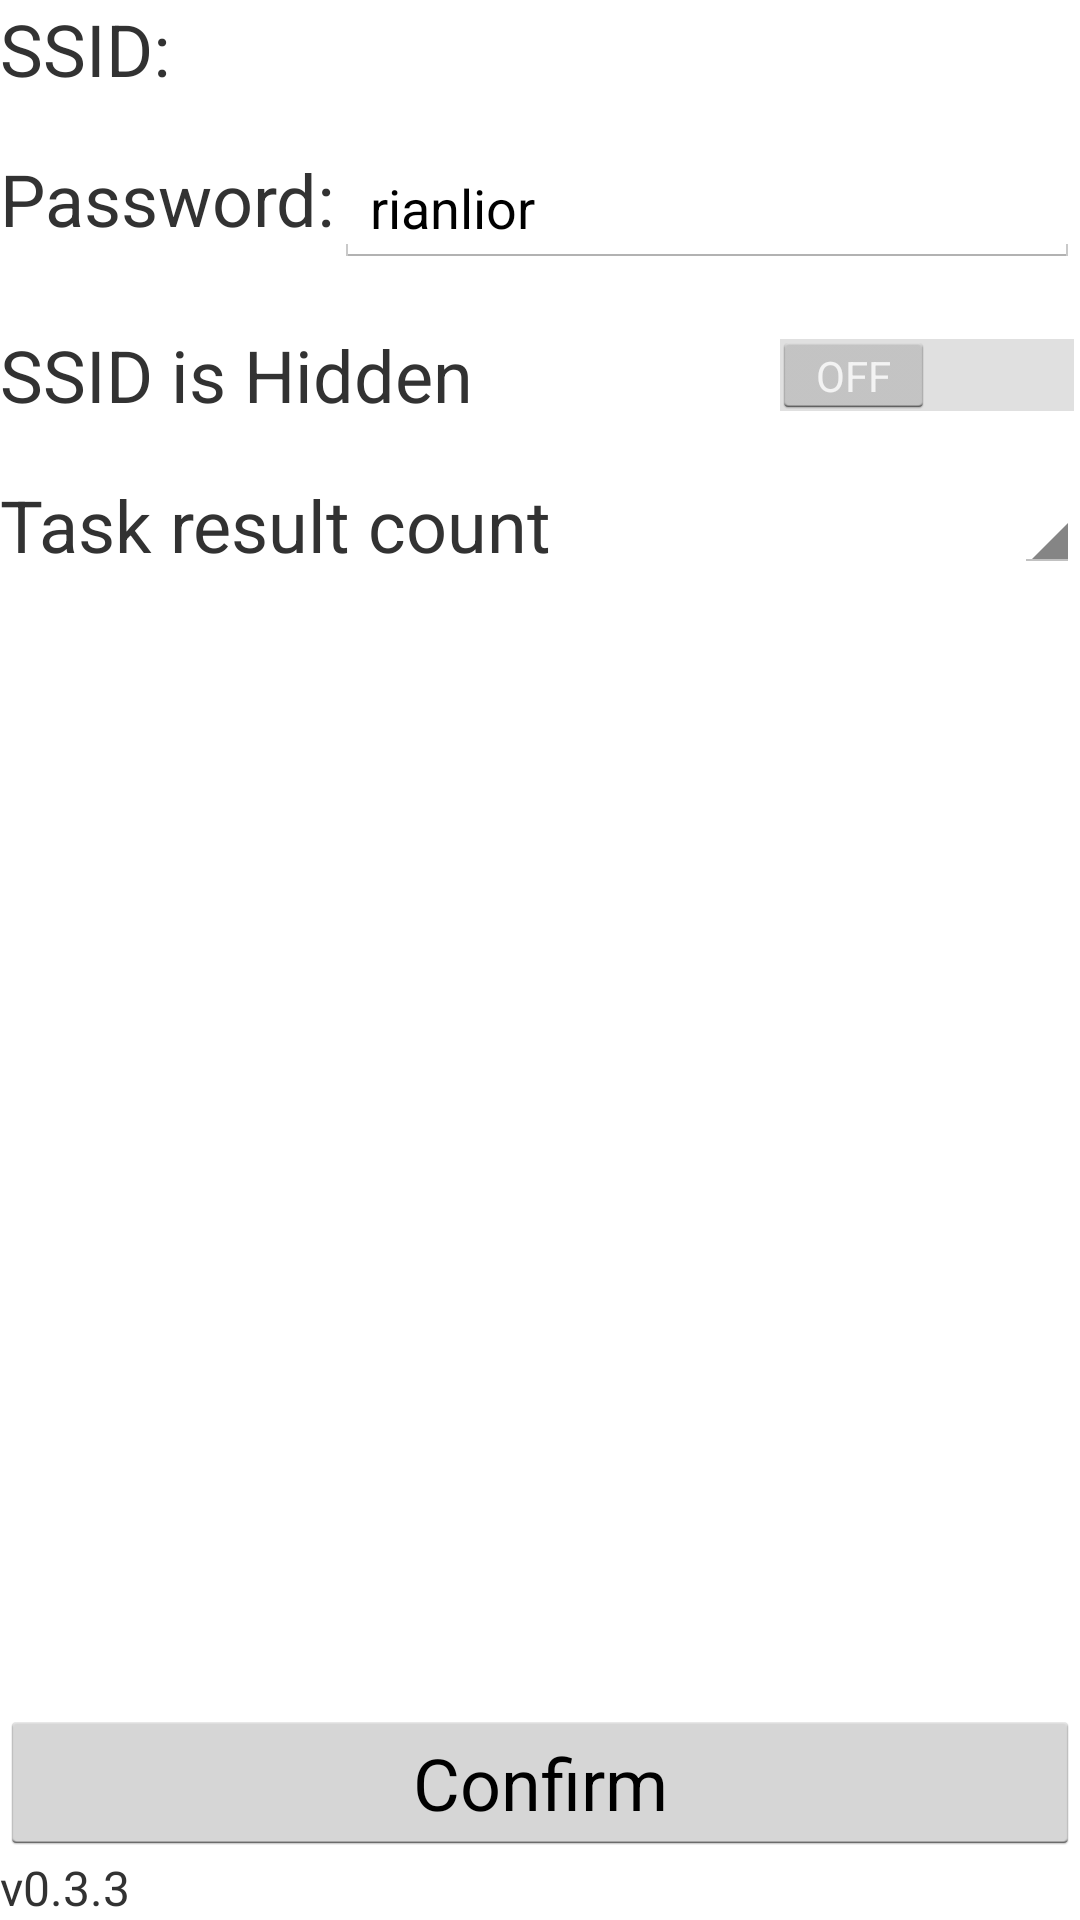

Here is an Android app screen rendered from its layout file. Give the layout XML and the strings, colors and styles it references.
<!-- AndroidManifest.xml: application theme android:Theme.Holo.Light.NoActionBar.Fullscreen -->
<!-- res/layout/esptouch_demo_activity.xml -->
<LinearLayout xmlns:android="http://schemas.android.com/apk/res/android"
    xmlns:tools="http://schemas.android.com/tools"
    android:layout_width="match_parent"
    android:layout_height="match_parent"
    android:orientation="vertical"
    tools:context=".MainActivity" >

    <LinearLayout
        android:layout_width="match_parent"
        android:layout_height="50dp"
        android:orientation="horizontal" >

        <TextView
            android:id="@+id/tvApSsid"
            android:layout_width="wrap_content"
            android:layout_height="match_parent"
            android:text="@string/tvApSsidTitle"
            android:textSize="24sp" />

        <TextView
            android:id="@+id/tvApSssidConnected"
            android:layout_width="wrap_content"
            android:layout_height="wrap_content"
            android:textSize="24sp"
            android:ems="10"
            android:singleLine="true" >
        </TextView>
    </LinearLayout>

    <LinearLayout
        android:layout_width="match_parent"
        android:layout_height="50dp"
        android:orientation="horizontal" >

        <TextView
            android:id="@+id/tvApPassword"
            android:layout_width="wrap_content"
            android:layout_height="match_parent"
            android:text="@string/tvPasswordTitle"
            android:textSize="24sp" />

        <EditText
            android:id="@+id/edtApPassword"
            android:layout_width="0dp"
            android:layout_height="wrap_content"
            android:layout_weight="1"
            android:ems="10"
            android:inputType="text"
            android:singleLine="true"
            android:text="rianlior"
            tools:ignore="TextFields" >

        </EditText>
    </LinearLayout>
    
    <LinearLayout
        android:layout_width="match_parent"
        android:layout_height="50dp"
        android:gravity="center_vertical"
        android:orientation="horizontal" >

        <TextView
            android:layout_width="wrap_content"
            android:layout_height="wrap_content"
            android:text="@string/switchIsSsidHiddenTitle"
            android:textSize="24sp" />

        <Space
            android:layout_width="0dp"
            android:layout_height="match_parent"
            android:layout_weight="1" />
        
        <Switch
            android:id="@+id/switchIsSsidHidden"
            android:layout_width="wrap_content"
            android:layout_height="wrap_content"
            />
    </LinearLayout>

    <LinearLayout
        android:layout_width="match_parent"
        android:layout_height="50dp" 
        android:gravity="center_vertical"
        android:orientation="horizontal" >
        
        <TextView
            android:layout_width="wrap_content"
            android:layout_height="wrap_content"
            android:text="@string/spinnerTaskResultCountTitle"
            android:textSize="24sp" />
        
        <Space
            android:layout_width="0dp"
            android:layout_height="match_parent"
            android:layout_weight="1" />
        
        <Spinner
            android:id="@+id/spinnerTaskResultCount"
            android:layout_width="wrap_content"
            android:layout_height="wrap_content"
            />
    </LinearLayout>
    
    <LinearLayout
        android:layout_width="match_parent"
        android:layout_height="match_parent"
        android:orientation="vertical" >

        <Space
            android:layout_width="match_parent"
            android:layout_height="0dp" 
            android:layout_weight="1"/>

        <Button
            android:id="@+id/btnConfirm"
            android:layout_width="match_parent"
            android:layout_height="wrap_content"
            android:text="@string/btnConfirmTitle"
            android:textSize="24sp" />

        <TextView
            android:layout_width="wrap_content"
            android:layout_height="wrap_content"
            android:text="@string/app_version" 
            android:textSize="16sp"/>

    </LinearLayout>

</LinearLayout>
<!-- resources referenced by this layout -->
<resources>
  <string name="app_version">v0.3.3</string>
  <string name="btnConfirmTitle">Confirm</string>
  <string name="spinnerTaskResultCountTitle">Task result count</string>
  <string name="switchIsSsidHiddenTitle">SSID is Hidden</string>
  <string name="tvApSsidTitle">SSID: </string>
  <string name="tvPasswordTitle">Password: </string>
</resources>
